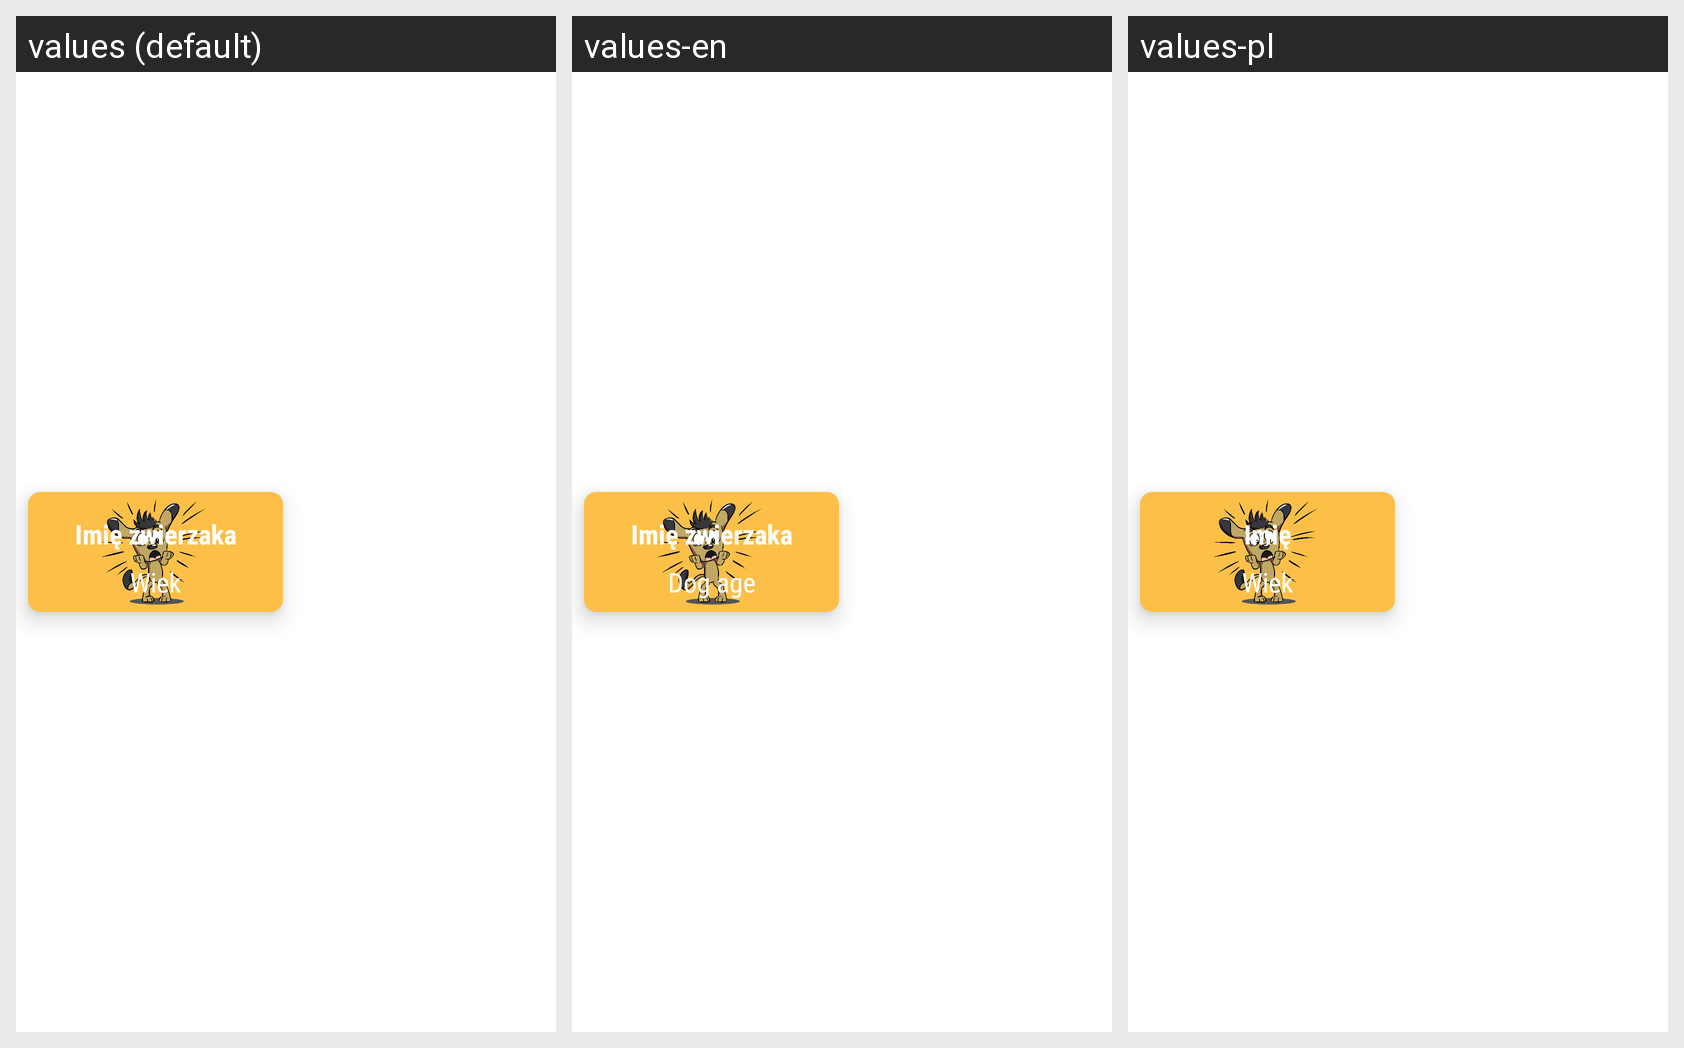

Here is an Android app screen in its default locale and in the app's own translations. Write out the translated-string differences for the strings that appear on this screen.
Android screen res/layout/dog_card_view.xml rendered under 3 locales, left to right: values (default), values-en, values-pl. Device: Nexus 5 (rendered at 1080×1920; each locale shown at half size, 540×960, under a caption strip naming it); theme AppTheme.
Strings drawn on this screen, with the default value and each locale's value (text and hints the layout hard-codes, and strings that could not be matched under every locale, appear in the picture but are not listed):

dog_name
  values: Imię zwierzaka
  values-en: Imię zwierzaka  [not translated; the default value is used]
  values-pl: Imię

dog_age_hint
  values: Wiek
  values-en: Dog age
  values-pl: Wiek
